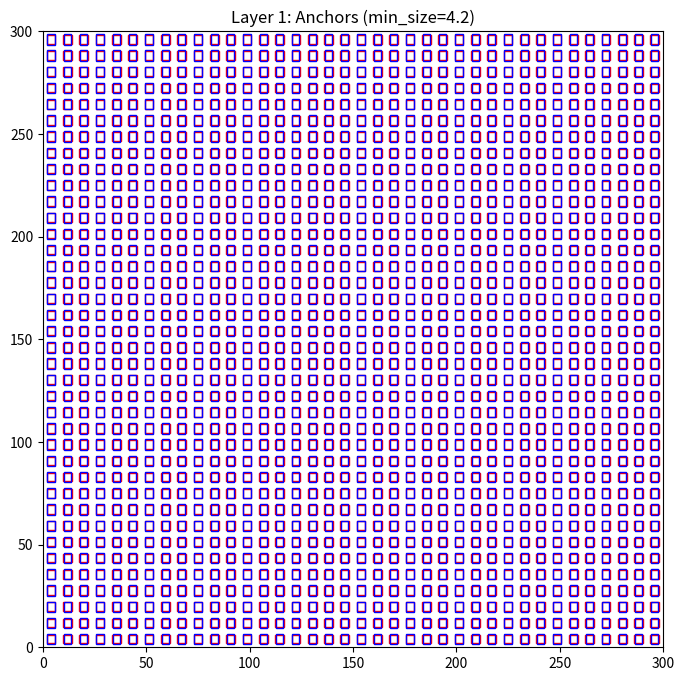

Write Python code to recreate this figure.
import matplotlib.pyplot as plt
import matplotlib.patches as patches

def visualize_anchors_for_layer(layer_idx, min_size, aspect_ratios, grid_size=10):
    """可视化某一层的Anchor分布"""
    fig, ax = plt.subplots(figsize=(8, 8))
    ax.set_xlim(0, 300)
    ax.set_ylim(0, 300)
    
    # 计算网格步长
    stride = 300 / grid_size
    
    for i in range(grid_size):
        for j in range(grid_size):
            cx = (i + 0.5) * stride
            cy = (j + 0.5) * stride
            
            # 绘制正方形Anchor
            w = h = min_size
            rect = patches.Rectangle((cx-w/2, cy-h/2), w, h,
                                   linewidth=1, edgecolor='r', facecolor='none')
            ax.add_patch(rect)
            
            # 绘制各比例Anchor
            for ar in aspect_ratios:
                h_ar = min_size / (ar**0.5)
                w_ar = h_ar * ar
                rect = patches.Rectangle((cx-w_ar/2, cy-h_ar/2), w_ar, h_ar,
                                       linewidth=1, edgecolor='b', facecolor='none')
                ax.add_patch(rect)
    
    ax.set_title(f'Layer {layer_idx}: Anchors (min_size={min_size})')
    plt.show()

# 可视化第1层
visualize_anchors_for_layer(1, 4.2, [0.7], grid_size=38)
